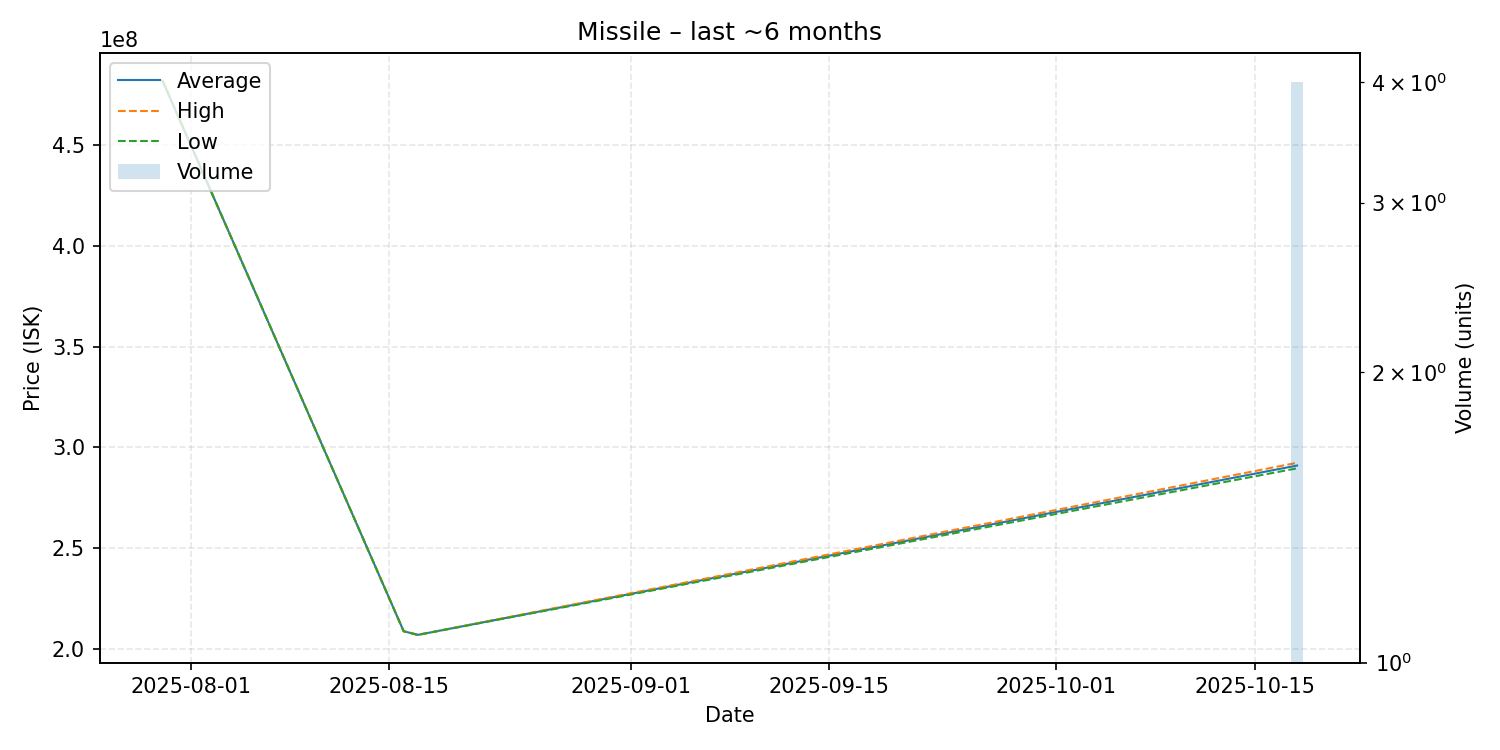

Data behind this chart, as committed beside it:
date, average, highest, lowest, order_count, volume
2025-07-30, 482100000, 482100000, 482100000, 1, 1
2025-08-16, 208600000, 208600000, 208600000, 1, 1
2025-08-17, 206800000, 206800000, 206800000, 1, 1
2025-10-18, 290925000, 292300000, 289550000, 4, 4
